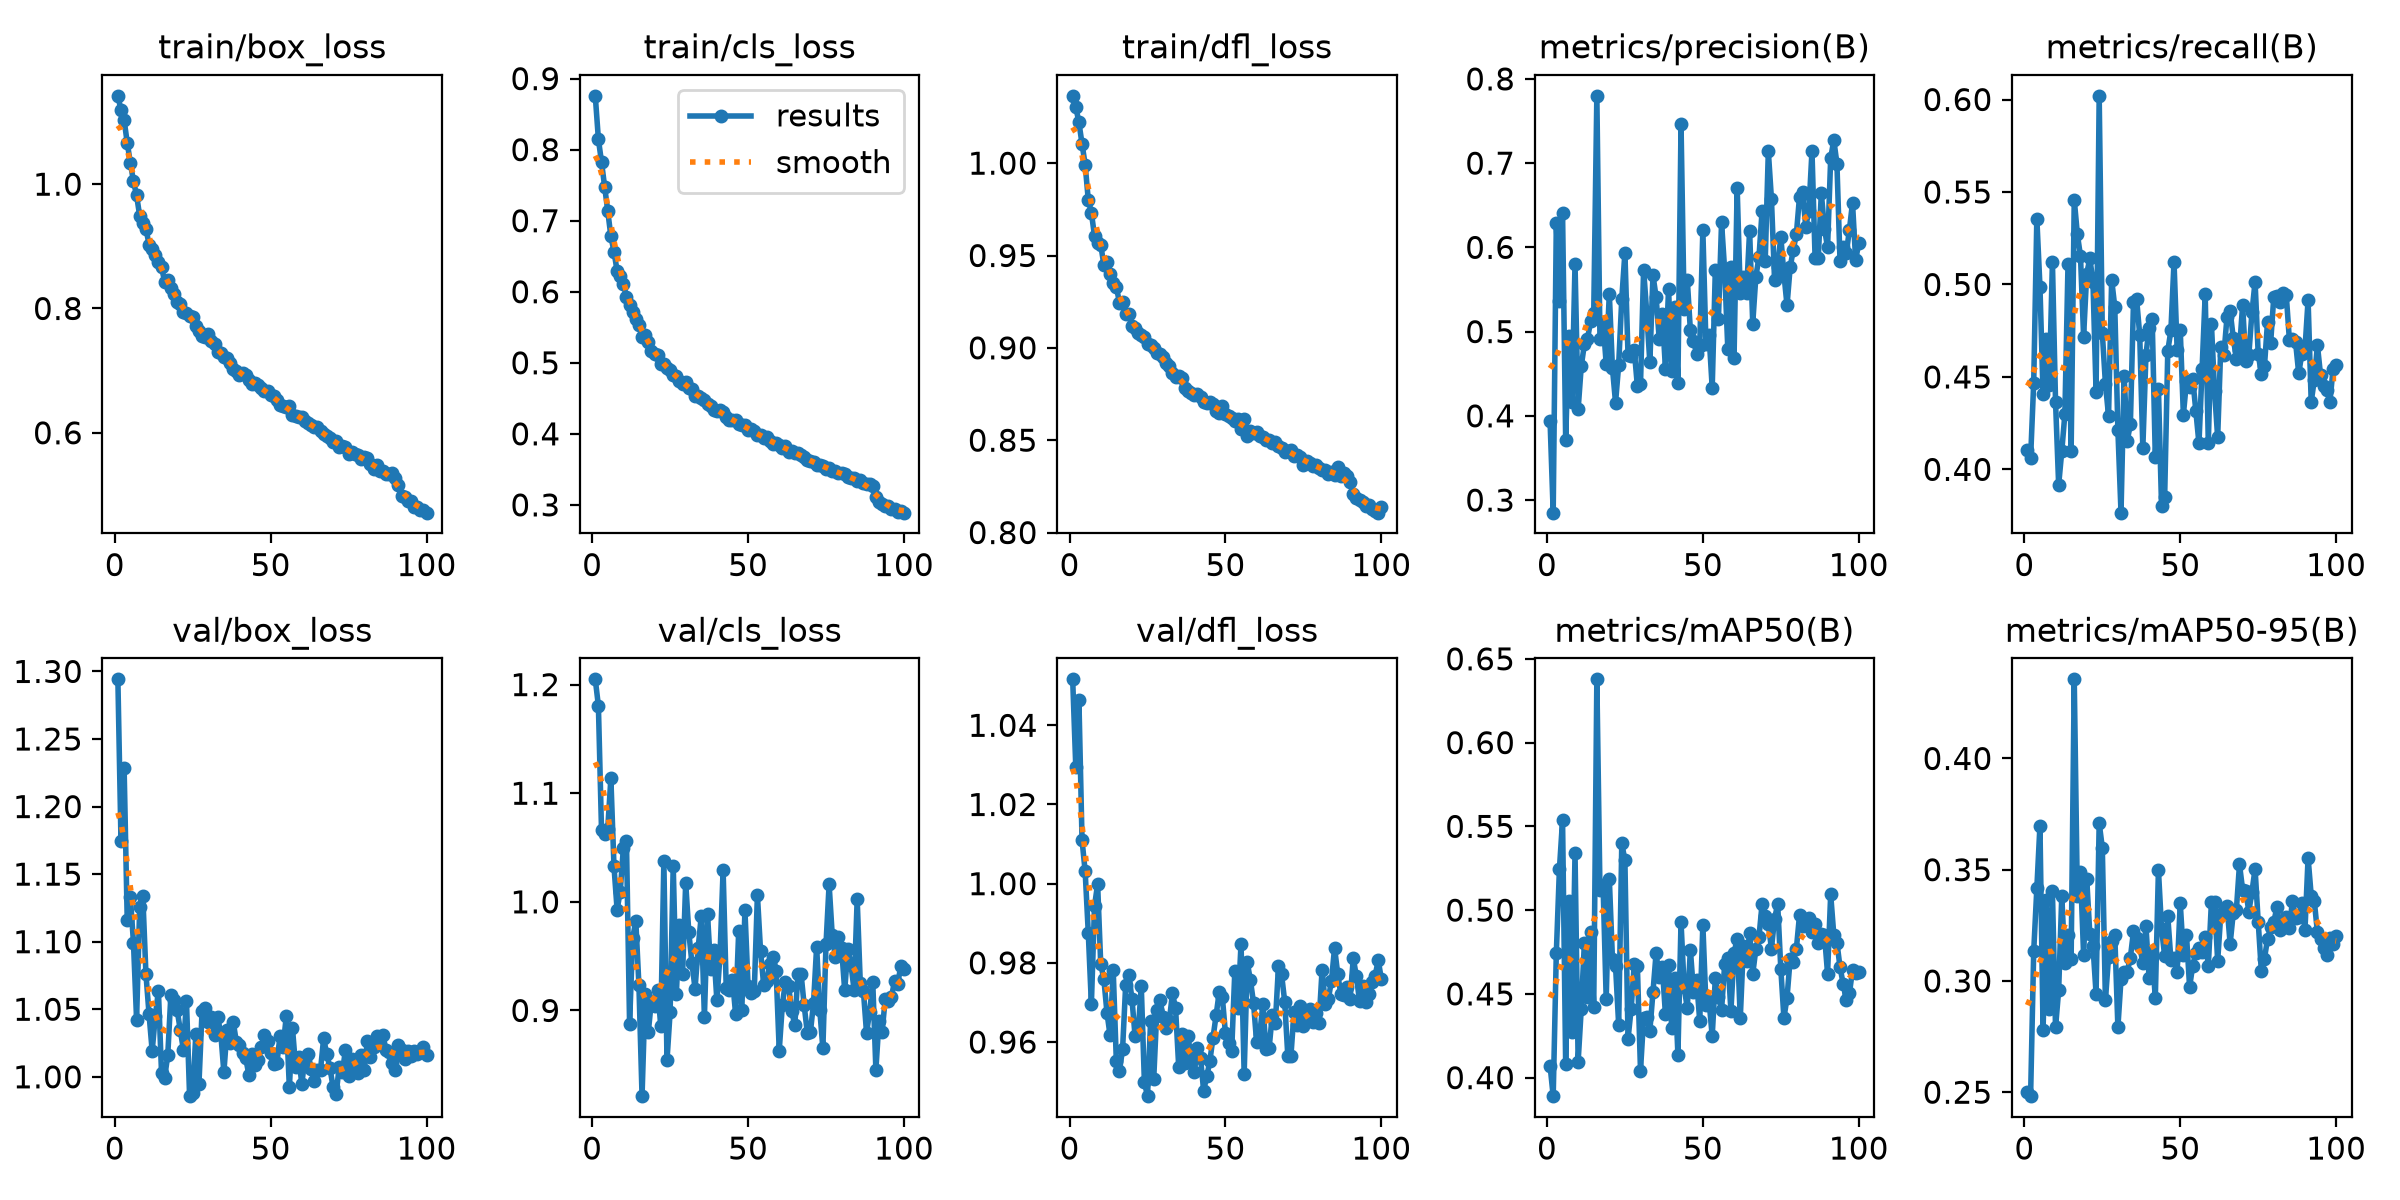

The table this chart was drawn from, first rows:
epoch, time, train/box_loss, train/cls_loss, train/dfl_loss, metrics/precision(B), metrics/recall(B), metrics/mAP50(B), metrics/mAP50-95(B), val/box_loss, val/cls_loss, val/dfl_loss, lr/pg0, lr/pg1, lr/pg2
1, 118.9, 1.142, 0.8758, 1.036, 0.3937, 0.4105, 0.4071, 0.2499, 1.294, 1.205, 1.052, 0.0004743, 0.0004743, 0.0004743
2, 160.9, 1.119, 0.8147, 1.03, 0.285, 0.4059, 0.389, 0.2482, 1.174, 1.181, 1.029, 0.0009412, 0.0009412, 0.0009412
3, 201.3, 1.103, 0.7826, 1.022, 0.6285, 0.447, 0.4743, 0.3134, 1.229, 1.066, 1.046, 0.001399, 0.001399, 0.001399
4, 241.7, 1.067, 0.748, 1.011, 0.5361, 0.5356, 0.5246, 0.3416, 1.116, 1.063, 1.011, 0.001387, 0.001387, 0.001387
5, 281.8, 1.034, 0.7136, 0.9992, 0.6411, 0.4988, 0.5537, 0.3698, 1.133, 1.067, 1.003, 0.001372, 0.001372, 0.001372
6, 322, 1.005, 0.6782, 0.9802, 0.3717, 0.441, 0.4079, 0.2779, 1.099, 1.114, 0.9877, 0.001358, 0.001358, 0.001358
7, 362.4, 0.9821, 0.6565, 0.9731, 0.4943, 0.4704, 0.5055, 0.3363, 1.042, 1.033, 0.9696, 0.001344, 0.001344, 0.001344
8, 403, 0.9488, 0.6293, 0.9607, 0.4163, 0.4456, 0.4272, 0.2874, 1.126, 0.9928, 0.9943, 0.00133, 0.00133, 0.00133
9, 443, 0.9372, 0.6218, 0.9568, 0.5804, 0.5122, 0.5339, 0.3403, 1.134, 1.009, 0.9999, 0.001316, 0.001316, 0.001316
10, 483.1, 0.9283, 0.6113, 0.9557, 0.4079, 0.4365, 0.4095, 0.2791, 1.076, 1.049, 0.9797, 0.001302, 0.001302, 0.001302
11, 523.4, 0.9029, 0.5931, 0.9451, 0.459, 0.3916, 0.4412, 0.2958, 1.046, 1.056, 0.9759, 0.001288, 0.001288, 0.001288
12, 563.6, 0.8953, 0.5815, 0.9467, 0.4849, 0.4098, 0.4804, 0.3382, 1.019, 0.8878, 0.9674, 0.001273, 0.001273, 0.001273
13, 603.7, 0.8853, 0.5718, 0.9401, 0.4913, 0.43, 0.4482, 0.3082, 1.045, 0.9668, 0.9617, 0.001259, 0.001259, 0.001259
14, 643.8, 0.8749, 0.5614, 0.9352, 0.5123, 0.511, 0.4872, 0.3208, 1.064, 0.9823, 0.9782, 0.001245, 0.001245, 0.001245
15, 684.1, 0.8667, 0.5529, 0.933, 0.5215, 0.4101, 0.4422, 0.31, 1.003, 0.9231, 0.9552, 0.001231, 0.001231, 0.001231
16, 724, 0.8429, 0.5359, 0.9245, 0.7799, 0.5459, 0.6378, 0.4356, 0.9995, 0.8211, 0.9527, 0.001217, 0.001217, 0.001217
17, 764.3, 0.8454, 0.5395, 0.9246, 0.4909, 0.5271, 0.5117, 0.3382, 1.016, 0.9148, 0.9581, 0.001203, 0.001203, 0.001203
18, 804.6, 0.8336, 0.5287, 0.9185, 0.5113, 0.5154, 0.515, 0.3488, 1.061, 0.8799, 0.9745, 0.001189, 0.001189, 0.001189
19, 844.5, 0.8233, 0.5171, 0.9182, 0.4617, 0.4718, 0.447, 0.3117, 1.057, 0.9089, 0.9769, 0.001174, 0.001174, 0.001174
20, 884.8, 0.8101, 0.5122, 0.9121, 0.545, 0.5058, 0.5187, 0.3459, 1.049, 0.9043, 0.971, 0.00116, 0.00116, 0.00116
21, 924.9, 0.8067, 0.5103, 0.9107, 0.4568, 0.5141, 0.471, 0.3211, 1.035, 0.9191, 0.9616, 0.001146, 0.001146, 0.001146
22, 965.1, 0.7949, 0.4981, 0.9079, 0.4156, 0.5016, 0.4665, 0.3159, 1.02, 0.8861, 0.9624, 0.001132, 0.001132, 0.001132
23, 1005, 0.7921, 0.4984, 0.9067, 0.4605, 0.4421, 0.4316, 0.2943, 1.056, 1.038, 0.9742, 0.001118, 0.001118, 0.001118
24, 1046, 0.7871, 0.4932, 0.9061, 0.5392, 0.602, 0.54, 0.371, 0.9857, 0.8541, 0.9499, 0.001104, 0.001104, 0.001104
25, 1086, 0.7862, 0.4895, 0.902, 0.5935, 0.4739, 0.5296, 0.3599, 0.9878, 0.8983, 0.9463, 0.001089, 0.001089, 0.001089
26, 1126, 0.7712, 0.4821, 0.9018, 0.4724, 0.4464, 0.423, 0.2914, 1.032, 1.033, 0.9654, 0.001075, 0.001075, 0.001075
27, 1166, 0.7644, 0.4808, 0.8997, 0.4716, 0.429, 0.4411, 0.3108, 0.9946, 0.9152, 0.9508, 0.001061, 0.001061, 0.001061
28, 1206, 0.7564, 0.475, 0.897, 0.4782, 0.5026, 0.4679, 0.3178, 1.049, 0.979, 0.9682, 0.001047, 0.001047, 0.001047
29, 1246, 0.7548, 0.4703, 0.8965, 0.4351, 0.4879, 0.4665, 0.3206, 1.051, 0.9336, 0.9707, 0.001033, 0.001033, 0.001033
30, 1286, 0.759, 0.4736, 0.895, 0.4373, 0.4212, 0.4042, 0.2792, 1.04, 1.017, 0.9663, 0.001019, 0.001019, 0.001019
31, 1326, 0.7472, 0.4645, 0.892, 0.5736, 0.3766, 0.4357, 0.3009, 1.044, 0.972, 0.9636, 0.001005, 0.001005, 0.001005
32, 1365, 0.7424, 0.4636, 0.8902, 0.5222, 0.4504, 0.4364, 0.304, 1.031, 0.9435, 0.9654, 0.0009904, 0.0009904, 0.0009904
33, 1406, 0.7305, 0.4534, 0.8863, 0.4633, 0.4155, 0.428, 0.3042, 1.044, 0.9202, 0.9723, 0.0009763, 0.0009763, 0.0009763
34, 1445, 0.7291, 0.4534, 0.884, 0.5669, 0.4243, 0.451, 0.3105, 1.032, 0.9575, 0.9686, 0.0009621, 0.0009621, 0.0009621
35, 1485, 0.7215, 0.4502, 0.8846, 0.5413, 0.4904, 0.4742, 0.3223, 1.003, 0.9874, 0.9538, 0.000948, 0.000948, 0.000948
36, 1525, 0.7203, 0.4482, 0.8839, 0.4916, 0.4921, 0.4601, 0.3192, 1.035, 0.8941, 0.9621, 0.0009339, 0.0009339, 0.0009339
37, 1565, 0.7115, 0.4424, 0.8783, 0.5206, 0.4726, 0.4661, 0.3159, 1.025, 0.9886, 0.9546, 0.0009197, 0.0009197, 0.0009197
38, 1607, 0.7019, 0.4388, 0.8766, 0.456, 0.4116, 0.4378, 0.3079, 1.041, 0.9384, 0.9616, 0.0009056, 0.0009056, 0.0009056
39, 1649, 0.6993, 0.4334, 0.8753, 0.551, 0.4619, 0.4674, 0.3248, 1.026, 0.9556, 0.9554, 0.0008914, 0.0008914, 0.0008914
40, 1691, 0.6935, 0.4321, 0.8746, 0.4535, 0.4767, 0.4298, 0.3015, 1.024, 0.9092, 0.9523, 0.0008773, 0.0008773, 0.0008773
41, 1732, 0.6963, 0.4332, 0.8748, 0.5294, 0.4813, 0.4596, 0.3126, 1.017, 0.9506, 0.9586, 0.0008631, 0.0008631, 0.0008631
42, 1772, 0.6925, 0.4306, 0.8732, 0.4394, 0.4064, 0.4135, 0.2923, 1.014, 1.029, 0.9561, 0.000849, 0.000849, 0.000849
43, 1813, 0.6856, 0.4234, 0.8707, 0.7462, 0.4436, 0.4928, 0.3499, 1.001, 0.9206, 0.9477, 0.0008348, 0.0008348, 0.0008348
44, 1853, 0.6778, 0.4191, 0.8703, 0.5264, 0.38, 0.454, 0.3235, 1.017, 0.9188, 0.9513, 0.0008207, 0.0008207, 0.0008207
45, 1893, 0.6798, 0.4195, 0.8704, 0.5618, 0.3851, 0.4416, 0.3112, 1.009, 0.9284, 0.9552, 0.0008065, 0.0008065, 0.0008065
46, 1933, 0.6763, 0.4192, 0.8697, 0.5014, 0.4641, 0.4764, 0.3291, 1.013, 0.8971, 0.9611, 0.0007924, 0.0007924, 0.0007924
47, 1973, 0.6718, 0.4137, 0.8656, 0.4894, 0.4751, 0.4512, 0.3095, 1.022, 0.9731, 0.9667, 0.0007782, 0.0007782, 0.0007782
48, 2013, 0.6673, 0.4124, 0.8646, 0.4738, 0.5121, 0.4581, 0.3105, 1.031, 0.9006, 0.9726, 0.0007641, 0.0007641, 0.0007641
49, 2053, 0.6676, 0.4118, 0.8683, 0.483, 0.4646, 0.4338, 0.3038, 1.027, 0.9922, 0.9714, 0.0007499, 0.0007499, 0.0007499
50, 2093, 0.6606, 0.4055, 0.8644, 0.6202, 0.4753, 0.4912, 0.335, 1.017, 0.923, 0.9622, 0.0007358, 0.0007358, 0.0007358
51, 2134, 0.6585, 0.4061, 0.8629, 0.4854, 0.4295, 0.4435, 0.3117, 1.009, 0.9163, 0.9598, 0.0007216, 0.0007216, 0.0007216
52, 2174, 0.6522, 0.4034, 0.8619, 0.4954, 0.4476, 0.4457, 0.3206, 1.01, 0.9182, 0.9578, 0.0007075, 0.0007075, 0.0007075
53, 2214, 0.644, 0.3978, 0.8607, 0.4331, 0.4443, 0.4248, 0.2973, 1.03, 1.006, 0.9778, 0.0006934, 0.0006934, 0.0006934
54, 2254, 0.6438, 0.3981, 0.8617, 0.573, 0.4491, 0.4594, 0.3069, 1.022, 0.9552, 0.9686, 0.0006792, 0.0006792, 0.0006792
55, 2293, 0.641, 0.394, 0.8562, 0.5154, 0.4316, 0.4484, 0.3126, 1.045, 0.9237, 0.9849, 0.0006651, 0.0006651, 0.0006651
56, 2333, 0.6429, 0.3959, 0.8617, 0.6296, 0.414, 0.4406, 0.3147, 0.9922, 0.9272, 0.9519, 0.0006509, 0.0006509, 0.0006509
57, 2373, 0.6284, 0.3897, 0.8523, 0.5725, 0.4542, 0.4676, 0.3129, 1.036, 0.9432, 0.9801, 0.0006368, 0.0006368, 0.0006368
58, 2413, 0.6262, 0.3853, 0.8549, 0.4797, 0.4946, 0.4711, 0.3196, 1.007, 0.9497, 0.9757, 0.0006226, 0.0006226, 0.0006226
59, 2453, 0.6259, 0.3866, 0.8537, 0.5769, 0.4142, 0.4398, 0.3067, 1.014, 0.9363, 0.9699, 0.0006085, 0.0006085, 0.0006085
60, 2493, 0.6253, 0.3846, 0.8544, 0.4683, 0.4787, 0.4744, 0.3356, 0.9947, 0.8631, 0.9599, 0.0005943, 0.0005943, 0.0005943
... 40 more rows
